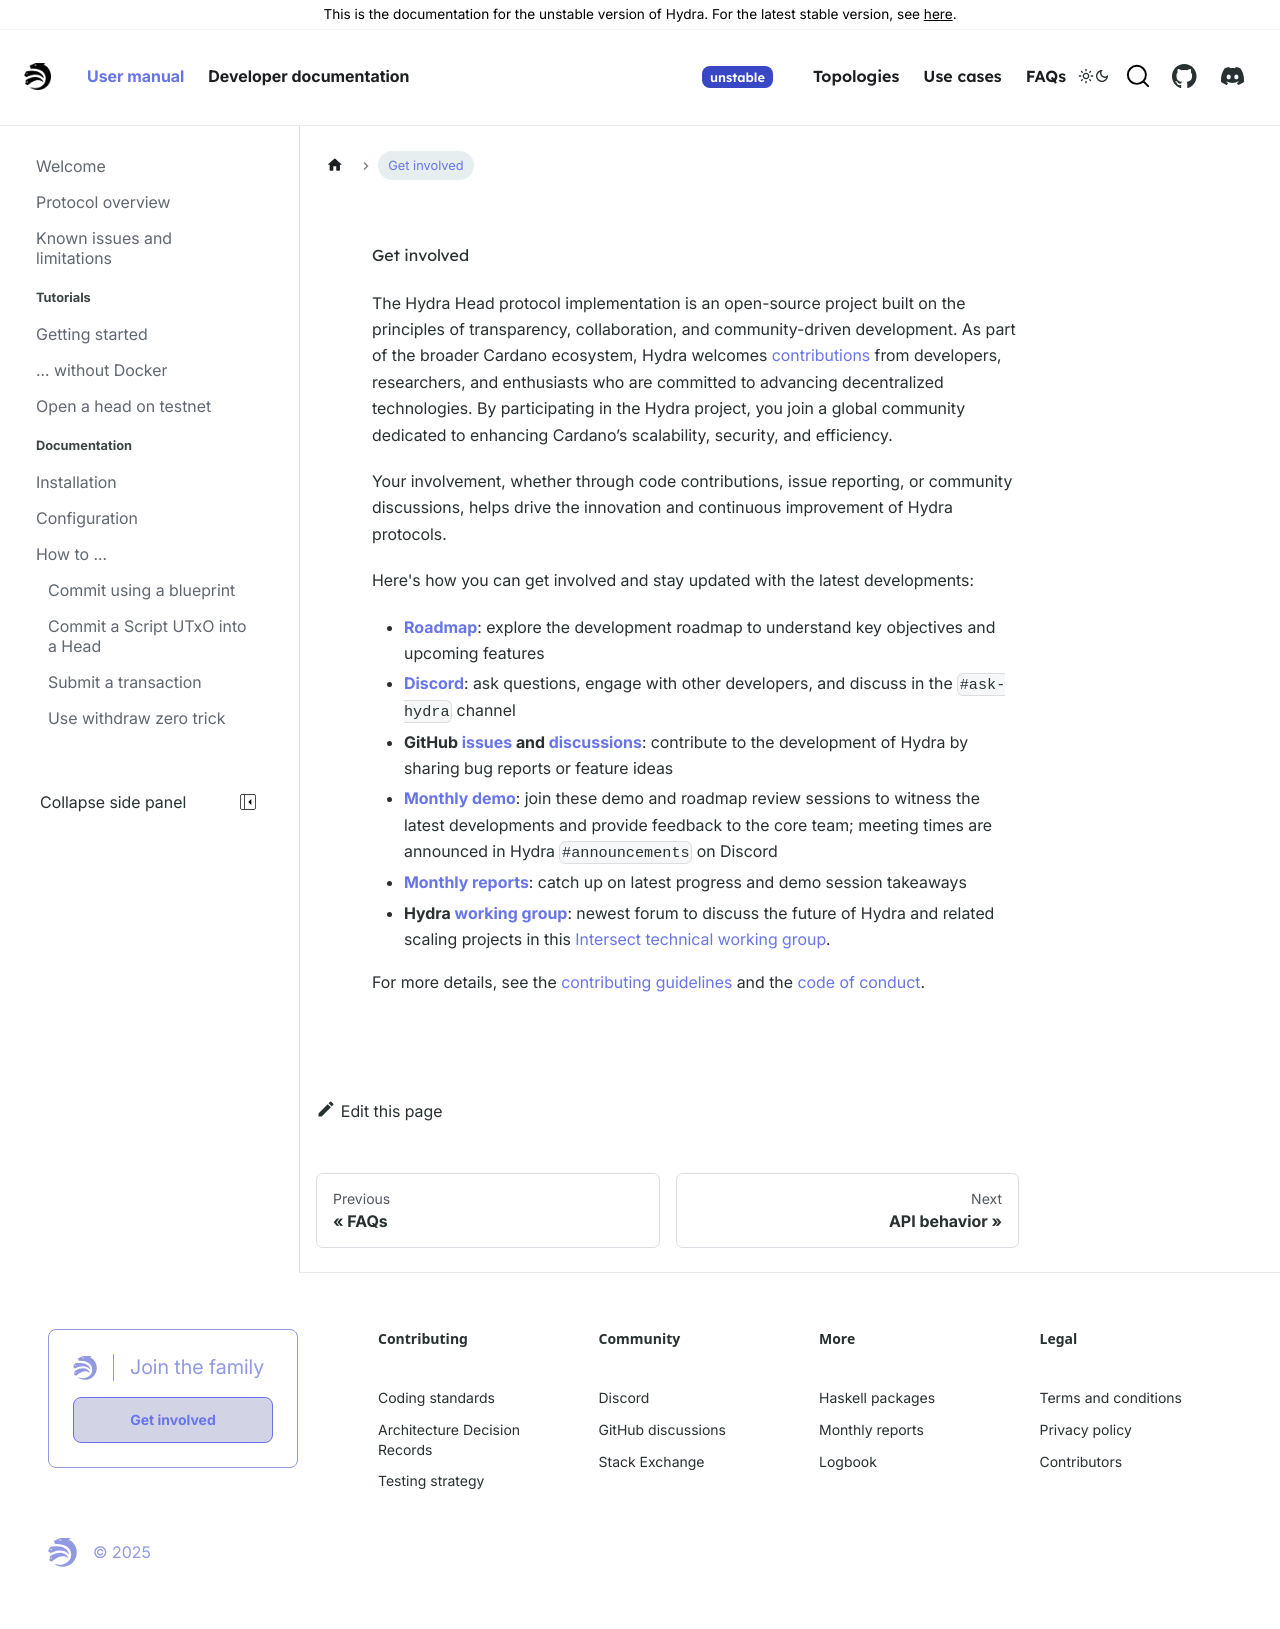

repository: chrono-ranger742wc/hydra · page: head-protocol/unstable/docs/get-involved.html · generator: docusaurus

---
title: Get involved
---

# Get involved

The Hydra Head protocol implementation is an open-source project built on the principles of transparency, collaboration, and community-driven development. As part of the broader Cardano ecosystem, Hydra welcomes [contributions](https://github.com/cardano-scaling/hydra/blob/master/CONTRIBUTING.md) from developers, researchers, and enthusiasts who are committed to advancing decentralized technologies. By participating in the Hydra project, you join a global community dedicated to enhancing Cardano’s scalability, security, and efficiency. 

Your involvement, whether through code contributions, issue reporting, or community discussions, helps drive the innovation and continuous improvement of Hydra protocols. 

Here's how you can get involved and stay updated with the latest developments:

* **[Roadmap](https://github.com/orgs/input-output-hk/projects/21/views/7)**: explore the development roadmap to understand key objectives and upcoming features
* **[Discord](https://discord.com/invite/Qq5vNTg9PT)**: ask questions, engage with other developers, and discuss in the `#ask-hydra` channel
* **GitHub [issues](https://github.com/cardano-scaling/hydra/issues) and [discussions](https://github.com/cardano-scaling/hydra/discussions)**: contribute to the development of Hydra by sharing bug reports or feature ideas
* **[Monthly demo](https://meet.google.com/udc-zgyw-agd)**: join these demo and roadmap review sessions to witness the latest developments and provide feedback to the core team; meeting times are announced in Hydra `#announcements` on Discord
* **[Monthly reports](https://cardano-scaling.org/monthly/)**: catch up on latest progress and demo session takeaways
* **Hydra [working group](https://github.com/cardano-scaling/wg-hydra)**: newest forum to discuss the future of Hydra and related scaling projects in this [Intersect technical working group](https://intersect.gitbook.io/intersect-committees-groups/groups-overview/technical-working-groups/hydra).

For more details, see the [contributing guidelines](https://github.com/cardano-scaling/hydra/blob/master/CONTRIBUTING.md) and the [code of conduct](https://github.com/cardano-scaling/hydra/blob/master/CODE-OF-CONDUCT.md).
